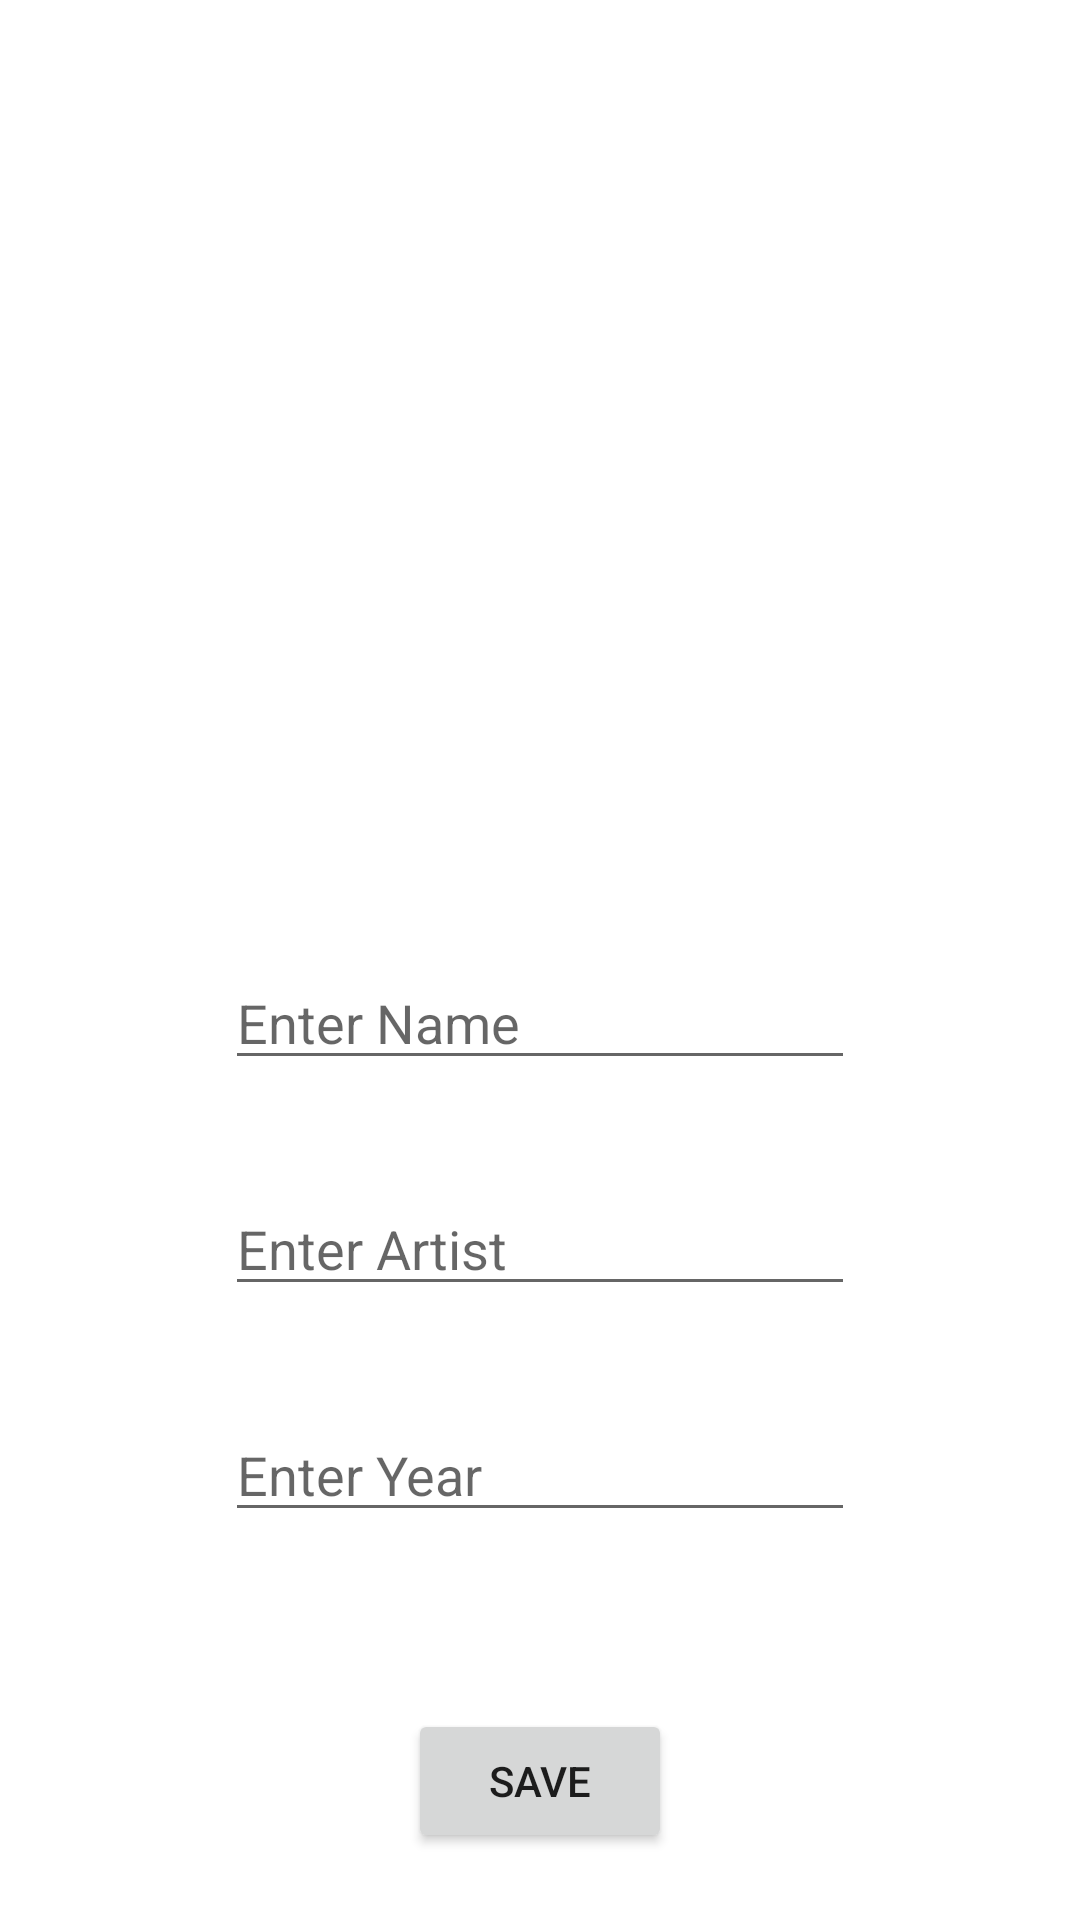

This screen was rendered from an Android layout file. Write that file and the resources it references.
<!-- AndroidManifest.xml: application theme Theme.ArtbookTesting -->
<!-- res/layout/fragment_art_details.xml -->
<?xml version="1.0" encoding="utf-8"?>
<androidx.constraintlayout.widget.ConstraintLayout xmlns:android="http://schemas.android.com/apk/res/android"
    xmlns:app="http://schemas.android.com/apk/res-auto"
    xmlns:tools="http://schemas.android.com/tools"
    android:layout_width="match_parent"
    android:layout_height="match_parent">

    <EditText
        android:id="@+id/yearText"
        android:layout_width="wrap_content"
        android:layout_height="wrap_content"
        android:layout_marginBottom="59dp"
        android:ems="10"
        android:hint="Enter Year"
        android:inputType="textPersonName"
        app:layout_constraintBottom_toTopOf="@+id/save_button"
        app:layout_constraintEnd_toEndOf="parent"
        app:layout_constraintStart_toStartOf="parent"
        app:layout_constraintTop_toBottomOf="@+id/artistText" />

    <EditText
        android:id="@+id/artistText"
        android:layout_width="wrap_content"
        android:layout_height="wrap_content"
        android:layout_marginBottom="34dp"
        android:ems="10"
        android:hint="Enter Artist"
        android:inputType="textPersonName"
        app:layout_constraintBottom_toTopOf="@+id/yearText"
        app:layout_constraintEnd_toEndOf="parent"
        app:layout_constraintStart_toStartOf="parent"
        app:layout_constraintTop_toBottomOf="@+id/nameText" />

    <ImageView
        android:id="@+id/artImageView"
        android:layout_width="200dp"
        android:layout_height="181dp"
        android:layout_marginTop="78dp"
        android:layout_marginBottom="107dp"
        app:layout_constraintBottom_toTopOf="@+id/nameText"
        app:layout_constraintEnd_toEndOf="parent"
        app:layout_constraintStart_toStartOf="parent"
        app:layout_constraintTop_toTopOf="parent"
        app:srcCompat="@drawable/ic_launcher_background" />

    <EditText
        android:id="@+id/nameText"
        android:layout_width="wrap_content"
        android:layout_height="wrap_content"
        android:layout_marginBottom="34dp"
        android:ems="10"
        android:hint="Enter Name"
        android:inputType="textPersonName"
        app:layout_constraintBottom_toTopOf="@+id/artistText"
        app:layout_constraintEnd_toEndOf="parent"
        app:layout_constraintStart_toStartOf="parent"
        app:layout_constraintTop_toBottomOf="@+id/artImageView" />

    <Button
        android:id="@+id/save_button"
        android:layout_width="wrap_content"
        android:layout_height="wrap_content"
        android:layout_marginBottom="70dp"
        android:text="Save"
        app:layout_constraintBottom_toBottomOf="parent"
        app:layout_constraintEnd_toEndOf="parent"
        app:layout_constraintStart_toStartOf="parent"
        app:layout_constraintTop_toBottomOf="@+id/yearText" />
</androidx.constraintlayout.widget.ConstraintLayout>
<!-- resources referenced by this layout -->
<resources>
  <style name="Theme.ArtbookTesting" parent="Theme.MaterialComponents.DayNight.DarkActionBar">
          
          <item name="colorPrimary">@color/purple_500</item>
          <item name="colorPrimaryVariant">@color/purple_700</item>
          <item name="colorOnPrimary">@color/white</item>
          
          <item name="colorSecondary">@color/teal_200</item>
          <item name="colorSecondaryVariant">@color/teal_700</item>
          <item name="colorOnSecondary">@color/black</item>
          
          <item name="android:statusBarColor" tools:targetApi="l">?attr/colorPrimaryVariant</item>
          
      </style>
  <!-- not gathered from this repository: default colours our renderer supplied (Android Studio template values) -->
  <color name="purple_500">#FF6200EE</color>
  <color name="purple_700">#FF3700B3</color>
  <color name="teal_200">#FF03DAC5</color>
  <color name="teal_700">#FF018786</color>
  <color name="black">#FF000000</color>
  <color name="white">#FFFFFFFF</color>
</resources>
